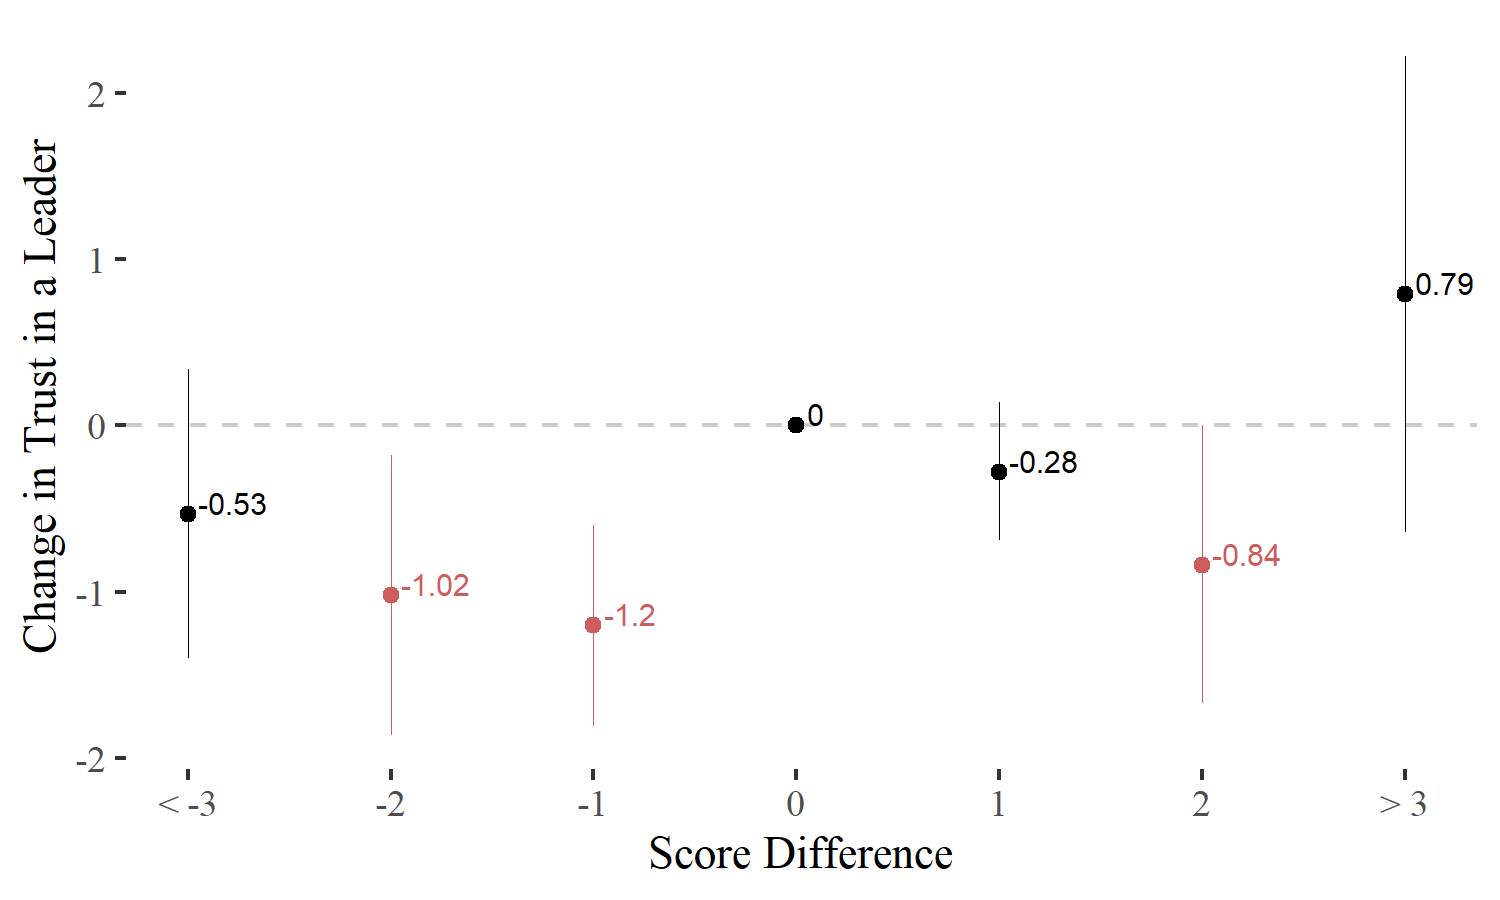

The data file committed next to this chart (first rows):
ov, var, bw, x, coef, se, lwr, upr, n, df, p, star, score_dif
Trust??(leader), treat:score_dif2-3, 3, treat:score_dif2-3, -0.53, 0.44, -1.4, 0.34, 14219, 14211, 0.23, , -3
Trust??(leader), treat:score_dif2-2, 3, treat:score_dif2-2, -1.02, 0.43, -1.86, -0.18, 14219, 14211, 0.02, *, -2
Trust??(leader), treat:score_dif2-1, 3, treat:score_dif2-1, -1.2, 0.31, -1.81, -0.6, 14219, 14211, 0, *, -1
Trust??(leader), treat:score_dif21, 3, treat:score_dif21, -0.28, 0.21, -0.69, 0.14, 13307, 13299, 0.19, , 1
Trust??(leader), treat:score_dif22, 3, treat:score_dif22, -0.84, 0.43, -1.67, 0, 13307, 13299, 0.05, *, 2
Trust??(leader), treat:score_dif23, 3, treat:score_dif23, 0.79, 0.73, -0.64, 2.22, 13307, 13299, 0.28, , 3
